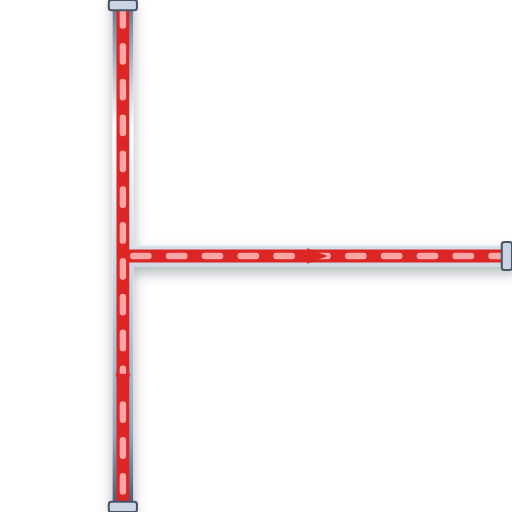
t = 0.00 s
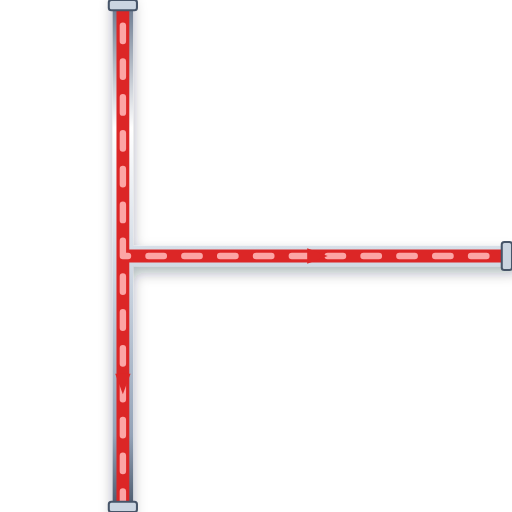
t = 0.20 s
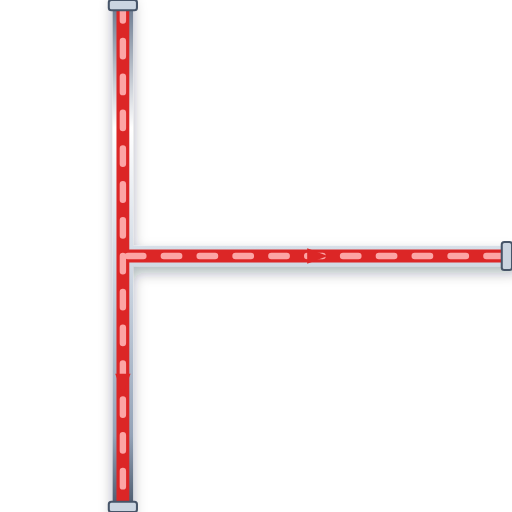
t = 0.40 s
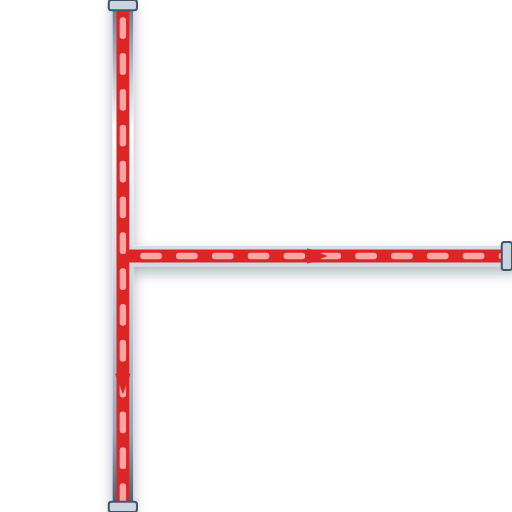
t = 0.60 s

The animated SVG that drew these frames (rendered in a browser with its animation timeline set to each time). Animation: 1 CSS @keyframes rule; one cycle of 0.80 s, repeats indefinitely.

<svg xmlns="http://www.w3.org/2000/svg" viewBox="0 0 200 200" width="200" height="200">
  <defs>
    <style>
      @keyframes p-flow-anim {
        from { stroke-dashoffset: 24; } to { stroke-dashoffset: 0; }
      }
      .anim-p-flow {
        stroke-dasharray: 6 8;
        animation: p-flow-anim 0.8s linear infinite;
      }
    </style>
    <filter id="ssPipeShadow" x="-15%" y="-15%" width="130%" height="130%">
      <feDropShadow dx="0" dy="2.5" stdDeviation="2.5" flood-color="#0f172a" flood-opacity="0.32" />
    </filter>
    <linearGradient id="ssPipeGradH" x1="0%" y1="0%" x2="0%" y2="100%">
      <stop offset="0%" stop-color="#64748b" /><stop offset="25%" stop-color="#ffffff" />
      <stop offset="55%" stop-color="#cbd5e1" /><stop offset="85%" stop-color="#94a3b8" /><stop offset="100%" stop-color="#475569" />
    </linearGradient>
  </defs>

  <!-- Stainless Steel 316 Outer Casing (8px with 3D Drop Shadow) -->
  <path d="M 48 0 L 48 200 M 48 100 L 200 100" stroke="url(#ssPipeGradH)" stroke-width="8" fill="none" stroke-linecap="round" stroke-linejoin="round" filter="url(#ssPipeShadow)"/>

  <!-- Process Fluid Core (5px) -->
  <path d="M 48 0 L 48 200 M 48 100 L 200 100" stroke="#DC2626" stroke-width="5" fill="none" stroke-linecap="round" stroke-linejoin="round"/>

  <!-- Animated Fluid Flow Stream Dashes (2.5px) -->
  <path d="M 48 0 L 48 200 M 48 100 L 200 100" stroke="#FCA5A5" stroke-width="2.5" fill="none" stroke-linejoin="round" stroke-linecap="round" class="anim-p-flow"/>

  <!-- Directional Flow Arrow -->
  <polygon points="45,146 48,154 51,146" fill="#DC2626" /> <polygon points="120,97 128,100 120,103" fill="#DC2626" />

  <!-- ANSI Flange Connection Collars -->
  <rect x="42.5" y="0" width="11" height="4" rx="1" fill="#cbd5e1" stroke="#475569" stroke-width="0.8"/>
  <rect x="42.5" y="196" width="11" height="4" rx="1" fill="#cbd5e1" stroke="#475569" stroke-width="0.8"/>
  <rect x="196" y="94.5" width="4" height="11" rx="1" fill="#cbd5e1" stroke="#475569" stroke-width="0.8"/>
</svg>
